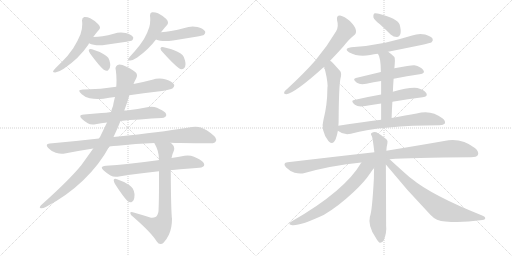
t = 0.00 s
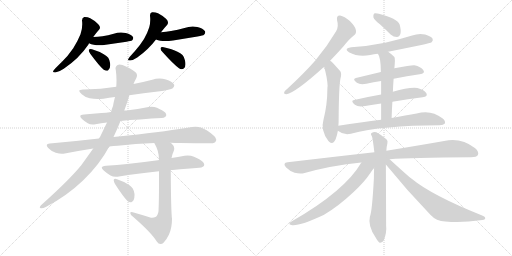
t = 3.68 s
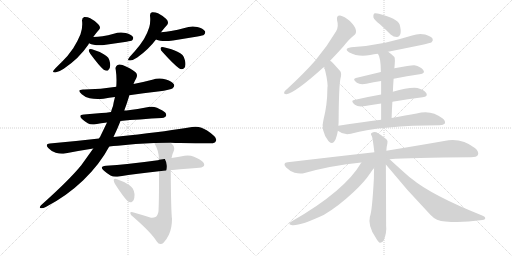
t = 7.36 s
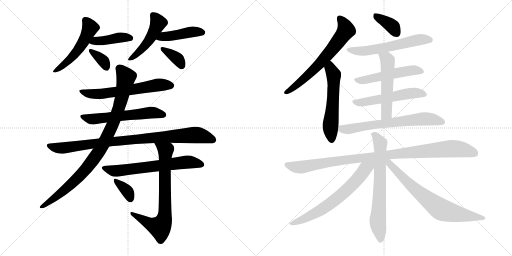
t = 11.03 s
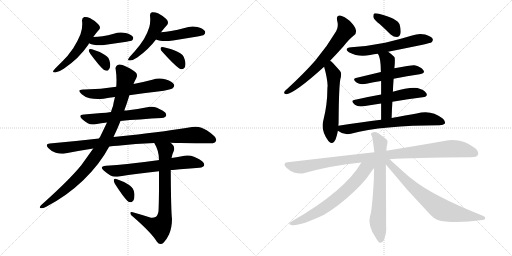
t = 14.71 s
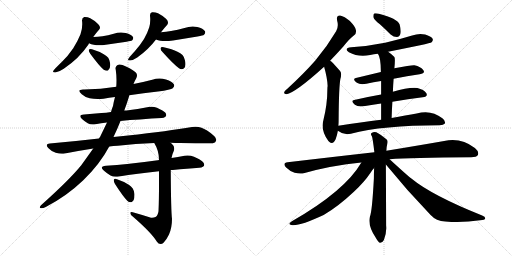
t = 18.39 s

The animated SVG that drew these frames (rendered in a browser with its animation timeline set to each time). Animation: 25 CSS @keyframes rules; one cycle of 18.39 s.

<svg version="1.1" viewBox="0 0 2048 1024" xmlns="http://www.w3.org/2000/svg">
  <g stroke="lightgray" stroke-dasharray="1,1" stroke-width="1" transform="scale(4, 4)">
    <line x1="0" y1="0" x2="256" y2="256"></line>
    <line x1="256" y1="0" x2="0" y2="256"></line>
    <line x1="128" y1="0" x2="128" y2="256"></line>
    <line x1="0" y1="128" x2="256" y2="128"></line>
    <line x1="256" y1="0" x2="512" y2="256"></line>
    <line x1="512" y1="0" x2="256" y2="256"></line>
    <line x1="384" y1="0" x2="384" y2="256"></line>
    <line x1="256" y1="128" x2="512" y2="128"></line>
  </g>
<g transform="scale(1, -1) translate(0, -850)">
   <style type="text/css">
    @keyframes keyframes0 {
      from {
       stroke: black;
       stroke-dashoffset: 525;
       stroke-width: 128;
       }
       63% {
       animation-timing-function: step-end;
       stroke: black;
       stroke-dashoffset: 0;
       stroke-width: 128;
       }
       to {
       stroke: black;
       stroke-width: 1024;
       }
       }
       #make-me-a-hanzi-animation-0 {
         animation: keyframes0 0.677246s both;
         animation-delay: 0.000000s;
         animation-timing-function: linear;
       }
    @keyframes keyframes1 {
      from {
       stroke: black;
       stroke-dashoffset: 417;
       stroke-width: 128;
       }
       58% {
       animation-timing-function: step-end;
       stroke: black;
       stroke-dashoffset: 0;
       stroke-width: 128;
       }
       to {
       stroke: black;
       stroke-width: 1024;
       }
       }
       #make-me-a-hanzi-animation-1 {
         animation: keyframes1 0.589355s both;
         animation-delay: 0.677246s;
         animation-timing-function: linear;
       }
    @keyframes keyframes2 {
      from {
       stroke: black;
       stroke-dashoffset: 355;
       stroke-width: 128;
       }
       54% {
       animation-timing-function: step-end;
       stroke: black;
       stroke-dashoffset: 0;
       stroke-width: 128;
       }
       to {
       stroke: black;
       stroke-width: 1024;
       }
       }
       #make-me-a-hanzi-animation-2 {
         animation: keyframes2 0.538900s both;
         animation-delay: 1.266601s;
         animation-timing-function: linear;
       }
    @keyframes keyframes3 {
      from {
       stroke: black;
       stroke-dashoffset: 484;
       stroke-width: 128;
       }
       61% {
       animation-timing-function: step-end;
       stroke: black;
       stroke-dashoffset: 0;
       stroke-width: 128;
       }
       to {
       stroke: black;
       stroke-width: 1024;
       }
       }
       #make-me-a-hanzi-animation-3 {
         animation: keyframes3 0.643880s both;
         animation-delay: 1.805501s;
         animation-timing-function: linear;
       }
    @keyframes keyframes4 {
      from {
       stroke: black;
       stroke-dashoffset: 439;
       stroke-width: 128;
       }
       59% {
       animation-timing-function: step-end;
       stroke: black;
       stroke-dashoffset: 0;
       stroke-width: 128;
       }
       to {
       stroke: black;
       stroke-width: 1024;
       }
       }
       #make-me-a-hanzi-animation-4 {
         animation: keyframes4 0.607259s both;
         animation-delay: 2.449381s;
         animation-timing-function: linear;
       }
    @keyframes keyframes5 {
      from {
       stroke: black;
       stroke-dashoffset: 362;
       stroke-width: 128;
       }
       54% {
       animation-timing-function: step-end;
       stroke: black;
       stroke-dashoffset: 0;
       stroke-width: 128;
       }
       to {
       stroke: black;
       stroke-width: 1024;
       }
       }
       #make-me-a-hanzi-animation-5 {
         animation: keyframes5 0.544596s both;
         animation-delay: 3.056640s;
         animation-timing-function: linear;
       }
    @keyframes keyframes6 {
      from {
       stroke: black;
       stroke-dashoffset: 623;
       stroke-width: 128;
       }
       67% {
       animation-timing-function: step-end;
       stroke: black;
       stroke-dashoffset: 0;
       stroke-width: 128;
       }
       to {
       stroke: black;
       stroke-width: 1024;
       }
       }
       #make-me-a-hanzi-animation-6 {
         animation: keyframes6 0.756999s both;
         animation-delay: 3.601236s;
         animation-timing-function: linear;
       }
    @keyframes keyframes7 {
      from {
       stroke: black;
       stroke-dashoffset: 587;
       stroke-width: 128;
       }
       66% {
       animation-timing-function: step-end;
       stroke: black;
       stroke-dashoffset: 0;
       stroke-width: 128;
       }
       to {
       stroke: black;
       stroke-width: 1024;
       }
       }
       #make-me-a-hanzi-animation-7 {
         animation: keyframes7 0.727702s both;
         animation-delay: 4.358235s;
         animation-timing-function: linear;
       }
    @keyframes keyframes8 {
      from {
       stroke: black;
       stroke-dashoffset: 918;
       stroke-width: 128;
       }
       75% {
       animation-timing-function: step-end;
       stroke: black;
       stroke-dashoffset: 0;
       stroke-width: 128;
       }
       to {
       stroke: black;
       stroke-width: 1024;
       }
       }
       #make-me-a-hanzi-animation-8 {
         animation: keyframes8 0.997070s both;
         animation-delay: 5.085937s;
         animation-timing-function: linear;
       }
    @keyframes keyframes9 {
      from {
       stroke: black;
       stroke-dashoffset: 940;
       stroke-width: 128;
       }
       75% {
       animation-timing-function: step-end;
       stroke: black;
       stroke-dashoffset: 0;
       stroke-width: 128;
       }
       to {
       stroke: black;
       stroke-width: 1024;
       }
       }
       #make-me-a-hanzi-animation-9 {
         animation: keyframes9 1.014974s both;
         animation-delay: 6.083007s;
         animation-timing-function: linear;
       }
    @keyframes keyframes10 {
      from {
       stroke: black;
       stroke-dashoffset: 653;
       stroke-width: 128;
       }
       68% {
       animation-timing-function: step-end;
       stroke: black;
       stroke-dashoffset: 0;
       stroke-width: 128;
       }
       to {
       stroke: black;
       stroke-width: 1024;
       }
       }
       #make-me-a-hanzi-animation-10 {
         animation: keyframes10 0.781413s both;
         animation-delay: 7.097981s;
         animation-timing-function: linear;
       }
    @keyframes keyframes11 {
      from {
       stroke: black;
       stroke-dashoffset: 740;
       stroke-width: 128;
       }
       71% {
       animation-timing-function: step-end;
       stroke: black;
       stroke-dashoffset: 0;
       stroke-width: 128;
       }
       to {
       stroke: black;
       stroke-width: 1024;
       }
       }
       #make-me-a-hanzi-animation-11 {
         animation: keyframes11 0.852214s both;
         animation-delay: 7.879394s;
         animation-timing-function: linear;
       }
    @keyframes keyframes12 {
      from {
       stroke: black;
       stroke-dashoffset: 355;
       stroke-width: 128;
       }
       54% {
       animation-timing-function: step-end;
       stroke: black;
       stroke-dashoffset: 0;
       stroke-width: 128;
       }
       to {
       stroke: black;
       stroke-width: 1024;
       }
       }
       #make-me-a-hanzi-animation-12 {
         animation: keyframes12 0.538900s both;
         animation-delay: 8.731608s;
         animation-timing-function: linear;
       }
    @keyframes keyframes13 {
      from {
       stroke: black;
       stroke-dashoffset: 655;
       stroke-width: 128;
       }
       68% {
       animation-timing-function: step-end;
       stroke: black;
       stroke-dashoffset: 0;
       stroke-width: 128;
       }
       to {
       stroke: black;
       stroke-width: 1024;
       }
       }
       #make-me-a-hanzi-animation-13 {
         animation: keyframes13 0.783040s both;
         animation-delay: 9.270508s;
         animation-timing-function: linear;
       }
    @keyframes keyframes14 {
      from {
       stroke: black;
       stroke-dashoffset: 563;
       stroke-width: 128;
       }
       65% {
       animation-timing-function: step-end;
       stroke: black;
       stroke-dashoffset: 0;
       stroke-width: 128;
       }
       to {
       stroke: black;
       stroke-width: 1024;
       }
       }
       #make-me-a-hanzi-animation-14 {
         animation: keyframes14 0.708171s both;
         animation-delay: 10.053548s;
         animation-timing-function: linear;
       }
    @keyframes keyframes15 {
      from {
       stroke: black;
       stroke-dashoffset: 369;
       stroke-width: 128;
       }
       55% {
       animation-timing-function: step-end;
       stroke: black;
       stroke-dashoffset: 0;
       stroke-width: 128;
       }
       to {
       stroke: black;
       stroke-width: 1024;
       }
       }
       #make-me-a-hanzi-animation-15 {
         animation: keyframes15 0.550293s both;
         animation-delay: 10.761719s;
         animation-timing-function: linear;
       }
    @keyframes keyframes16 {
      from {
       stroke: black;
       stroke-dashoffset: 585;
       stroke-width: 128;
       }
       66% {
       animation-timing-function: step-end;
       stroke: black;
       stroke-dashoffset: 0;
       stroke-width: 128;
       }
       to {
       stroke: black;
       stroke-width: 1024;
       }
       }
       #make-me-a-hanzi-animation-16 {
         animation: keyframes16 0.726074s both;
         animation-delay: 11.312012s;
         animation-timing-function: linear;
       }
    @keyframes keyframes17 {
      from {
       stroke: black;
       stroke-dashoffset: 519;
       stroke-width: 128;
       }
       63% {
       animation-timing-function: step-end;
       stroke: black;
       stroke-dashoffset: 0;
       stroke-width: 128;
       }
       to {
       stroke: black;
       stroke-width: 1024;
       }
       }
       #make-me-a-hanzi-animation-17 {
         animation: keyframes17 0.672363s both;
         animation-delay: 12.038086s;
         animation-timing-function: linear;
       }
    @keyframes keyframes18 {
      from {
       stroke: black;
       stroke-dashoffset: 537;
       stroke-width: 128;
       }
       64% {
       animation-timing-function: step-end;
       stroke: black;
       stroke-dashoffset: 0;
       stroke-width: 128;
       }
       to {
       stroke: black;
       stroke-width: 1024;
       }
       }
       #make-me-a-hanzi-animation-18 {
         animation: keyframes18 0.687012s both;
         animation-delay: 12.710449s;
         animation-timing-function: linear;
       }
    @keyframes keyframes19 {
      from {
       stroke: black;
       stroke-dashoffset: 533;
       stroke-width: 128;
       }
       63% {
       animation-timing-function: step-end;
       stroke: black;
       stroke-dashoffset: 0;
       stroke-width: 128;
       }
       to {
       stroke: black;
       stroke-width: 1024;
       }
       }
       #make-me-a-hanzi-animation-19 {
         animation: keyframes19 0.683757s both;
         animation-delay: 13.397461s;
         animation-timing-function: linear;
       }
    @keyframes keyframes20 {
      from {
       stroke: black;
       stroke-dashoffset: 672;
       stroke-width: 128;
       }
       69% {
       animation-timing-function: step-end;
       stroke: black;
       stroke-dashoffset: 0;
       stroke-width: 128;
       }
       to {
       stroke: black;
       stroke-width: 1024;
       }
       }
       #make-me-a-hanzi-animation-20 {
         animation: keyframes20 0.796875s both;
         animation-delay: 14.081218s;
         animation-timing-function: linear;
       }
    @keyframes keyframes21 {
      from {
       stroke: black;
       stroke-dashoffset: 1015;
       stroke-width: 128;
       }
       77% {
       animation-timing-function: step-end;
       stroke: black;
       stroke-dashoffset: 0;
       stroke-width: 128;
       }
       to {
       stroke: black;
       stroke-width: 1024;
       }
       }
       #make-me-a-hanzi-animation-21 {
         animation: keyframes21 1.076009s both;
         animation-delay: 14.878093s;
         animation-timing-function: linear;
       }
    @keyframes keyframes22 {
      from {
       stroke: black;
       stroke-dashoffset: 689;
       stroke-width: 128;
       }
       69% {
       animation-timing-function: step-end;
       stroke: black;
       stroke-dashoffset: 0;
       stroke-width: 128;
       }
       to {
       stroke: black;
       stroke-width: 1024;
       }
       }
       #make-me-a-hanzi-animation-22 {
         animation: keyframes22 0.810710s both;
         animation-delay: 15.954102s;
         animation-timing-function: linear;
       }
    @keyframes keyframes23 {
      from {
       stroke: black;
       stroke-dashoffset: 664;
       stroke-width: 128;
       }
       68% {
       animation-timing-function: step-end;
       stroke: black;
       stroke-dashoffset: 0;
       stroke-width: 128;
       }
       to {
       stroke: black;
       stroke-width: 1024;
       }
       }
       #make-me-a-hanzi-animation-23 {
         animation: keyframes23 0.790365s both;
         animation-delay: 16.764812s;
         animation-timing-function: linear;
       }
    @keyframes keyframes24 {
      from {
       stroke: black;
       stroke-dashoffset: 718;
       stroke-width: 128;
       }
       70% {
       animation-timing-function: step-end;
       stroke: black;
       stroke-dashoffset: 0;
       stroke-width: 128;
       }
       to {
       stroke: black;
       stroke-width: 1024;
       }
       }
       #make-me-a-hanzi-animation-24 {
         animation: keyframes24 0.834310s both;
         animation-delay: 17.555177s;
         animation-timing-function: linear;
       }
</style>
<path d="M 353.0 671.5 Q 355.0 674.5 356.0 677.5 L 373.0 702.5 Q 384.0 718.5 396.0 731.5 Q 400.0 735.5 400.0 740.5 Q 400.0 746.5 393.0 753.5 Q 379.0 768.5 361.0 777.5 Q 351.0 782.5 340.0 782.5 L 337.0 782.5 Q 328.0 780.5 328.0 768.5 Q 329.0 761.5 329.0 753.5 Q 329.0 732.5 322.0 713.5 Q 312.0 688.5 293.0 657.5 Q 272.0 626.5 247.0 602.5 Q 225.0 581.5 215.0 569.5 Q 212.0 566.5 212.0 564.5 Q 212.0 560.5 221.0 560.5 Q 236.0 562.5 255.0 575.5 Q 317.0 617.5 353.0 671.5 Z" fill="lightgray"></path> 
<path d="M 356.0 677.5 Q 365.0 672.5 375.0 671.5 Q 385.0 669.5 397.0 669.5 Q 409.0 669.5 423.0 671.5 L 506.0 683.5 Q 525.0 687.5 528.0 688.5 Q 533.0 694.5 533.0 698.5 Q 533.0 700.5 532.0 702.5 Q 525.0 712.5 503.0 718.5 Q 493.0 720.5 484.0 720.5 Q 469.0 720.5 455.0 715.5 Q 432.0 708.5 410.0 705.5 Q 391.0 702.5 373.0 702.5 C 343.0 702.5 329.0 690.5 356.0 677.5 Z" fill="lightgray"></path> 
<path d="M 355.0 650.5 L 355.0 649.5 Q 355.0 644.5 361.0 635.5 Q 397.0 586.5 415.0 571.5 Q 422.0 567.5 427.0 567.5 Q 430.0 567.5 432.0 568.5 Q 441.0 574.5 441.0 589.5 Q 441.0 594.5 440.0 599.5 Q 437.0 613.5 433.0 619.5 Q 427.0 627.5 415.0 633.5 Q 398.0 644.5 368.0 653.5 Q 365.0 654.5 362.0 654.5 Q 357.0 654.5 355.0 650.5 Z" fill="lightgray"></path> 
<path d="M 644.0 721.5 Q 657.0 738.5 669.0 751.5 Q 672.0 755.5 672.0 760.5 Q 672.0 767.5 665.0 774.5 Q 650.0 788.5 632.0 797.5 Q 622.0 801.5 612.0 801.5 L 608.0 801.5 Q 600.0 799.5 600.0 789.5 L 600.0 787.5 Q 601.0 779.5 601.0 771.5 Q 601.0 756.5 597.0 741.5 Q 591.0 721.5 576.0 694.5 Q 559.0 667.5 540.0 646.5 Q 522.0 627.5 515.0 617.5 Q 512.0 613.5 512.0 611.5 Q 512.0 608.5 518.0 608.5 L 521.0 608.5 Q 534.0 610.5 549.0 620.5 Q 594.0 652.5 624.0 692.5 L 644.0 721.5 Z" fill="lightgray"></path> 
<path d="M 624.0 692.5 Q 632.0 688.5 641.0 687.5 Q 650.0 686.5 661.0 686.5 Q 675.0 686.5 692.0 688.5 Q 741.0 697.5 790.0 704.5 Q 813.0 708.5 816.0 711.5 Q 821.0 717.5 821.0 721.5 Q 821.0 723.5 820.0 725.5 Q 813.0 736.5 789.0 742.5 Q 780.0 744.5 771.0 744.5 Q 754.0 744.5 738.0 738.5 Q 711.0 730.5 684.0 726.5 Q 665.0 722.5 644.0 721.5 C 614.0 719.5 596.0 704.5 624.0 692.5 Z" fill="lightgray"></path> 
<path d="M 642.0 657.5 L 642.0 656.5 Q 642.0 650.5 650.0 642.5 Q 695.0 592.5 716.0 577.5 Q 721.0 573.5 726.0 573.5 Q 731.0 573.5 735.0 576.5 Q 742.0 581.5 742.0 593.5 Q 742.0 600.5 740.0 608.5 Q 736.0 624.5 730.0 630.5 Q 722.0 637.5 710.0 643.5 Q 689.0 654.5 655.0 661.5 Q 652.0 662.5 650.0 662.5 Q 643.0 662.5 642.0 657.5 Z" fill="lightgray"></path> 
<path d="M 517.0 469.5 Q 574.0 478.5 632.0 484.5 Q 684.0 491.5 691.0 497.5 Q 697.0 503.5 697.0 508.5 Q 697.0 510.5 696.0 512.5 Q 689.0 525.5 664.0 532.5 Q 651.0 536.5 638.0 536.5 Q 623.0 536.5 609.0 531.5 Q 571.0 521.5 534.0 514.5 L 465.0 503.5 Q 404.0 493.5 337.0 492.5 L 332.0 492.5 Q 317.0 492.5 317.0 486.5 Q 317.0 482.5 327.0 473.5 Q 340.0 461.5 359.0 457.5 Q 373.0 454.5 391.0 454.5 Q 402.0 454.5 414.0 455.5 Q 436.0 459.5 460.0 462.5 L 517.0 469.5 Z" fill="lightgray"></path> 
<path d="M 482.0 366.5 Q 518.0 371.5 560.0 372.5 Q 608.0 377.5 647.0 378.5 Q 664.0 380.5 665.0 389.5 L 665.0 390.5 Q 665.0 400.5 648.0 409.5 Q 641.0 413.5 628.0 419.5 Q 617.0 423.5 606.0 423.5 Q 600.0 423.5 594.0 422.5 Q 551.0 414.5 506.0 408.5 L 497.0 408.5 L 444.0 402.5 Q 424.0 399.5 406.0 398.5 L 336.0 392.5 Q 321.0 391.5 321.0 385.5 Q 321.0 381.5 328.0 374.5 Q 339.0 364.5 351.0 357.5 Q 359.0 352.5 371.0 352.5 Q 376.0 352.5 382.0 353.5 Q 404.0 357.5 428.0 360.5 L 482.0 366.5 Z" fill="lightgray"></path> 
<path d="M 512.0 308.5 L 454.0 302.5 L 396.0 296.5 Q 301.0 285.5 199.0 276.5 Q 187.0 275.5 187.0 269.5 Q 187.0 265.5 193.0 258.5 Q 207.0 243.5 223.0 239.5 Q 237.0 235.5 248.0 235.5 Q 254.0 235.5 259.0 236.5 Q 315.0 247.5 373.0 256.5 L 437.0 264.5 Q 453.0 267.5 471.0 267.5 Q 542.0 275.5 617.0 278.5 L 682.0 279.5 Q 701.0 278.5 720.0 278.5 Q 816.0 277.5 840.0 277.5 L 844.0 277.5 Q 860.0 277.5 863.0 285.5 Q 865.0 288.5 865.0 292.5 Q 865.0 300.5 853.0 309.5 Q 827.0 332.5 806.0 339.5 Q 795.0 343.5 782.0 343.5 Q 775.0 343.5 768.0 342.5 Q 674.0 326.5 512.0 308.5 Z" fill="lightgray"></path> 
<path d="M 454.0 302.5 Q 469.0 333.5 482.0 366.5 L 497.0 408.5 Q 507.0 434.5 516.0 464.5 Q 517.0 466.5 517.0 469.5 L 534.0 514.5 Q 539.0 527.5 545.0 537.5 Q 548.0 543.5 548.0 548.5 Q 548.0 554.5 545.0 558.5 Q 537.0 568.5 506.0 583.5 Q 488.0 592.5 478.0 592.5 Q 476.0 592.5 474.0 591.5 Q 462.0 587.5 462.0 576.5 Q 462.0 574.5 463.0 571.5 Q 466.0 550.5 466.0 529.5 Q 466.0 516.5 465.0 503.5 L 460.0 462.5 Q 455.0 444.5 452.0 426.5 Q 447.0 414.5 444.0 402.5 L 428.0 360.5 L 400.0 302.5 Q 397.0 299.5 396.0 296.5 L 373.0 256.5 L 325.0 189.5 Q 278.0 131.5 164.0 29.5 Q 159.0 24.5 159.0 21.5 Q 159.0 18.5 164.0 17.5 L 166.0 17.5 Q 173.0 17.5 183.0 22.5 Q 266.0 65.5 332.0 128.5 Q 398.0 191.5 437.0 264.5 L 454.0 302.5 Z" fill="lightgray"></path> 
<path d="M 636.0 211.5 Q 632.0 209.5 631.0 209.5 Q 566.0 200.5 509.0 194.5 Q 469.0 190.5 424.0 187.5 Q 407.0 186.5 407.0 179.5 Q 407.0 175.5 416.0 167.5 Q 427.0 157.5 442.0 148.5 Q 451.0 143.5 464.0 143.5 Q 470.0 143.5 476.0 144.5 Q 548.0 156.5 636.0 165.5 L 683.0 170.5 L 691.0 170.5 Q 751.0 176.5 797.0 179.5 Q 816.0 181.5 817.0 190.5 L 817.0 191.5 Q 817.0 202.5 797.0 213.5 Q 791.0 217.5 776.0 223.5 Q 764.0 228.5 750.0 228.5 Q 744.0 228.5 738.0 227.5 Q 711.0 221.5 686.0 218.5 L 636.0 211.5 Z" fill="lightgray"></path> 
<path d="M 617.0 278.5 Q 636.0 247.5 636.0 211.5 L 636.0 165.5 L 636.0 116.5 Q 636.0 48.5 634.0 5.5 Q 631.0 -13.5 622.0 -17.5 Q 616.0 -20.5 608.0 -20.5 L 604.0 -20.5 Q 567.0 -8.5 531.0 1.5 Q 528.0 2.5 526.0 2.5 Q 521.0 2.5 521.0 -1.5 Q 522.0 -9.5 531.0 -15.5 Q 605.0 -79.5 627.0 -115.5 Q 634.0 -125.5 642.0 -125.5 Q 649.0 -125.5 655.0 -119.5 Q 667.0 -106.5 676.0 -87.5 Q 688.0 -60.5 688.0 -24.5 Q 684.0 2.5 683.0 170.5 L 686.0 218.5 Q 689.0 234.5 695.0 246.5 Q 697.0 251.5 697.0 256.5 Q 697.0 267.5 687.0 275.5 Q 683.0 279.5 682.0 279.5 C 660.0 300.5 603.0 304.5 617.0 278.5 Z" fill="lightgray"></path> 
<path d="M 455.0 131.5 L 455.0 128.5 Q 455.0 123.5 460.0 114.5 Q 493.0 63.5 509.0 47.5 Q 516.0 41.5 522.0 41.5 Q 525.0 41.5 527.0 42.5 Q 538.0 48.5 538.0 70.5 L 538.0 74.5 Q 535.0 90.5 531.0 96.5 Q 525.0 104.5 515.0 111.5 Q 498.0 123.5 468.0 133.5 Q 464.0 135.5 461.0 135.5 Q 457.0 135.5 455.0 131.5 Z" fill="lightgray"></path> 
<path d="M 1320.5 607.0 Q 1344.5 632.0 1372.5 663.0 Q 1396.5 694.0 1416.5 709.0 Q 1426.5 716.0 1423.5 730.0 Q 1422.5 742.0 1399.5 766.0 Q 1377.5 785.0 1360.5 788.0 Q 1344.5 789.0 1348.5 768.0 Q 1355.5 744.0 1344.5 725.0 Q 1308.5 664.0 1260.5 607.0 Q 1212.5 553.0 1150.5 496.0 Q 1140.5 489.0 1137.5 483.0 Q 1133.5 473.0 1145.5 473.0 Q 1181.5 479.0 1296.5 583.0 L 1320.5 607.0 Z" fill="lightgray"></path> 
<path d="M 1353.5 347.0 Q 1354.5 357.0 1354.5 368.0 Q 1355.5 504.0 1361.5 534.0 Q 1368.5 558.0 1359.5 567.0 Q 1343.5 585.0 1332.5 597.0 Q 1326.5 604.0 1320.5 607.0 C 1296.5 625.0 1288.5 612.0 1296.5 583.0 Q 1309.5 537.0 1310.5 506.0 Q 1309.5 502.0 1309.5 495.0 Q 1309.5 432.0 1293.5 369.0 Q 1281.5 329.0 1313.5 286.0 Q 1314.5 285.0 1316.5 283.0 Q 1332.5 270.0 1342.5 293.0 Q 1348.5 309.0 1351.5 327.0 L 1353.5 347.0 Z" fill="lightgray"></path> 
<path d="M 1519.5 753.0 Q 1540.5 734.0 1562.5 712.0 Q 1574.5 702.0 1587.5 702.0 Q 1597.5 702.0 1601.5 714.0 Q 1605.5 727.0 1598.5 752.0 Q 1589.5 776.0 1515.5 795.0 Q 1502.5 798.0 1496.5 796.0 Q 1492.5 792.0 1493.5 781.0 Q 1496.5 771.0 1519.5 753.0 Z" fill="lightgray"></path> 
<path d="M 1552.5 643.0 Q 1721.5 676.0 1726.5 681.0 Q 1733.5 688.0 1730.5 695.0 Q 1724.5 705.0 1700.5 712.0 Q 1675.5 718.0 1648.5 708.0 Q 1596.5 692.0 1540.5 679.0 Q 1477.5 666.0 1404.5 661.0 Q 1373.5 657.0 1395.5 641.0 Q 1434.5 620.0 1480.5 630.0 Q 1495.5 634.0 1511.5 635.0 L 1552.5 643.0 Z" fill="lightgray"></path> 
<path d="M 1574.5 535.0 Q 1629.5 547.0 1678.5 553.0 Q 1702.5 557.0 1693.5 569.0 Q 1683.5 584.0 1657.5 589.0 Q 1645.5 590.0 1577.5 577.0 L 1523.5 562.0 Q 1469.5 549.0 1423.5 538.0 Q 1407.5 534.0 1427.5 519.0 Q 1440.5 510.0 1465.5 515.0 Q 1493.5 521.0 1524.5 526.0 L 1574.5 535.0 Z" fill="lightgray"></path> 
<path d="M 1569.5 443.0 Q 1633.5 455.0 1690.5 461.0 Q 1712.5 464.0 1705.5 477.0 Q 1695.5 492.0 1669.5 498.0 Q 1636.5 502.0 1571.5 483.0 L 1524.5 472.0 Q 1467.5 462.0 1416.5 450.0 Q 1400.5 447.0 1419.5 431.0 Q 1432.5 421.0 1460.5 426.0 Q 1491.5 432.0 1524.5 436.0 L 1569.5 443.0 Z" fill="lightgray"></path> 
<path d="M 1566.5 378.0 Q 1567.5 412.0 1569.5 443.0 L 1571.5 483.0 Q 1572.5 511.0 1574.5 535.0 L 1577.5 577.0 Q 1581.5 616.0 1577.5 622.0 Q 1564.5 635.0 1552.5 643.0 C 1528.5 661.0 1496.5 661.0 1511.5 635.0 Q 1523.5 620.0 1523.5 562.0 L 1524.5 526.0 Q 1524.5 504.0 1524.5 472.0 L 1524.5 436.0 Q 1524.5 408.0 1524.5 371.0 C 1524.5 341.0 1565.5 348.0 1566.5 378.0 Z" fill="lightgray"></path> 
<path d="M 1524.5 371.0 Q 1445.5 361.0 1353.5 347.0 C 1327.5 343.0 1327.5 343.0 1351.5 327.0 Q 1375.5 308.0 1403.5 315.0 Q 1529.5 349.0 1758.5 349.0 Q 1774.5 349.0 1779.5 356.0 Q 1783.5 366.0 1769.5 377.0 Q 1724.5 413.0 1666.5 396.0 Q 1624.5 389.0 1566.5 378.0 L 1524.5 371.0 Z" fill="lightgray"></path> 
<path d="M 1558.5 213.0 Q 1640.5 220.0 1884.5 221.0 Q 1906.5 221.0 1911.5 230.0 Q 1917.5 243.0 1899.5 258.0 Q 1844.5 301.0 1776.5 286.0 Q 1685.5 270.0 1545.5 247.0 L 1497.5 241.0 Q 1337.5 223.0 1150.5 201.0 Q 1128.5 198.0 1144.5 180.0 Q 1159.5 165.0 1178.5 159.0 Q 1200.5 153.0 1218.5 158.0 Q 1324.5 188.0 1445.5 200.0 L 1558.5 213.0 Z" fill="lightgray"></path> 
<path d="M 1545.5 247.0 Q 1546.5 266.0 1549.5 276.0 Q 1552.5 288.0 1545.5 293.0 Q 1523.5 312.0 1505.5 321.0 Q 1495.5 325.0 1486.5 318.0 Q 1480.5 315.0 1487.5 305.0 Q 1490.5 299.0 1497.5 241.0 L 1496.5 178.0 Q 1495.5 159.0 1495.5 136.0 Q 1488.5 4.0 1479.5 -17.0 Q 1470.5 -53.0 1502.5 -100.0 Q 1512.5 -118.0 1519.5 -121.0 Q 1529.5 -122.0 1535.5 -110.0 Q 1547.5 -80.0 1544.5 -52.0 Q 1544.5 -13.0 1543.5 192.0 L 1545.5 247.0 Z" fill="lightgray"></path> 
<path d="M 1445.5 200.0 Q 1379.5 86.0 1167.5 -35.0 Q 1148.5 -47.0 1165.5 -50.0 Q 1195.5 -56.0 1294.5 -10.0 Q 1351.5 23.0 1415.5 83.0 Q 1457.5 122.0 1481.5 158.0 Q 1488.5 170.0 1496.5 178.0 C 1521.5 208.0 1483.5 262.0 1445.5 200.0 Z" fill="lightgray"></path> 
<path d="M 1543.5 192.0 Q 1628.5 87.0 1722.5 -10.0 Q 1744.5 -34.0 1781.5 -36.0 Q 1848.5 -42.0 1920.5 -31.0 Q 1939.5 -30.0 1940.5 -25.0 Q 1943.5 -18.0 1928.5 -12.0 Q 1726.5 69.0 1645.5 136.0 Q 1632.5 145.0 1558.5 213.0 C 1536.5 233.0 1524.5 215.0 1543.5 192.0 Z" fill="lightgray"></path> 
      <clipPath id="make-me-a-hanzi-clip-0">
      <path d="M 353.0 671.5 Q 355.0 674.5 356.0 677.5 L 373.0 702.5 Q 384.0 718.5 396.0 731.5 Q 400.0 735.5 400.0 740.5 Q 400.0 746.5 393.0 753.5 Q 379.0 768.5 361.0 777.5 Q 351.0 782.5 340.0 782.5 L 337.0 782.5 Q 328.0 780.5 328.0 768.5 Q 329.0 761.5 329.0 753.5 Q 329.0 732.5 322.0 713.5 Q 312.0 688.5 293.0 657.5 Q 272.0 626.5 247.0 602.5 Q 225.0 581.5 215.0 569.5 Q 212.0 566.5 212.0 564.5 Q 212.0 560.5 221.0 560.5 Q 236.0 562.5 255.0 575.5 Q 317.0 617.5 353.0 671.5 Z" fill="lightgray"></path>
      </clipPath>
      <path clip-path="url(#make-me-a-hanzi-clip-0)" d="M 339.0 772.5 L 360.0 737.5 L 324.0 666.5 L 267.0 600.5 L 217.0 564.5 " fill="none" id="make-me-a-hanzi-animation-0" stroke-dasharray="397 794" stroke-linecap="round"></path>

      <clipPath id="make-me-a-hanzi-clip-1">
      <path d="M 356.0 677.5 Q 365.0 672.5 375.0 671.5 Q 385.0 669.5 397.0 669.5 Q 409.0 669.5 423.0 671.5 L 506.0 683.5 Q 525.0 687.5 528.0 688.5 Q 533.0 694.5 533.0 698.5 Q 533.0 700.5 532.0 702.5 Q 525.0 712.5 503.0 718.5 Q 493.0 720.5 484.0 720.5 Q 469.0 720.5 455.0 715.5 Q 432.0 708.5 410.0 705.5 Q 391.0 702.5 373.0 702.5 C 343.0 702.5 329.0 690.5 356.0 677.5 Z" fill="lightgray"></path>
      </clipPath>
      <path clip-path="url(#make-me-a-hanzi-clip-1)" d="M 363.0 681.5 L 478.0 700.5 L 522.0 697.5 " fill="none" id="make-me-a-hanzi-animation-1" stroke-dasharray="289 578" stroke-linecap="round"></path>

      <clipPath id="make-me-a-hanzi-clip-2">
      <path d="M 355.0 650.5 L 355.0 649.5 Q 355.0 644.5 361.0 635.5 Q 397.0 586.5 415.0 571.5 Q 422.0 567.5 427.0 567.5 Q 430.0 567.5 432.0 568.5 Q 441.0 574.5 441.0 589.5 Q 441.0 594.5 440.0 599.5 Q 437.0 613.5 433.0 619.5 Q 427.0 627.5 415.0 633.5 Q 398.0 644.5 368.0 653.5 Q 365.0 654.5 362.0 654.5 Q 357.0 654.5 355.0 650.5 Z" fill="lightgray"></path>
      </clipPath>
      <path clip-path="url(#make-me-a-hanzi-clip-2)" d="M 360.0 650.5 L 409.0 611.5 L 427.0 579.5 " fill="none" id="make-me-a-hanzi-animation-2" stroke-dasharray="227 454" stroke-linecap="round"></path>

      <clipPath id="make-me-a-hanzi-clip-3">
      <path d="M 644.0 721.5 Q 657.0 738.5 669.0 751.5 Q 672.0 755.5 672.0 760.5 Q 672.0 767.5 665.0 774.5 Q 650.0 788.5 632.0 797.5 Q 622.0 801.5 612.0 801.5 L 608.0 801.5 Q 600.0 799.5 600.0 789.5 L 600.0 787.5 Q 601.0 779.5 601.0 771.5 Q 601.0 756.5 597.0 741.5 Q 591.0 721.5 576.0 694.5 Q 559.0 667.5 540.0 646.5 Q 522.0 627.5 515.0 617.5 Q 512.0 613.5 512.0 611.5 Q 512.0 608.5 518.0 608.5 L 521.0 608.5 Q 534.0 610.5 549.0 620.5 Q 594.0 652.5 624.0 692.5 L 644.0 721.5 Z" fill="lightgray"></path>
      </clipPath>
      <path clip-path="url(#make-me-a-hanzi-clip-3)" d="M 610.0 791.5 L 632.0 757.5 L 615.0 720.5 L 559.0 645.5 L 517.0 613.5 " fill="none" id="make-me-a-hanzi-animation-3" stroke-dasharray="356 712" stroke-linecap="round"></path>

      <clipPath id="make-me-a-hanzi-clip-4">
      <path d="M 624.0 692.5 Q 632.0 688.5 641.0 687.5 Q 650.0 686.5 661.0 686.5 Q 675.0 686.5 692.0 688.5 Q 741.0 697.5 790.0 704.5 Q 813.0 708.5 816.0 711.5 Q 821.0 717.5 821.0 721.5 Q 821.0 723.5 820.0 725.5 Q 813.0 736.5 789.0 742.5 Q 780.0 744.5 771.0 744.5 Q 754.0 744.5 738.0 738.5 Q 711.0 730.5 684.0 726.5 Q 665.0 722.5 644.0 721.5 C 614.0 719.5 596.0 704.5 624.0 692.5 Z" fill="lightgray"></path>
      </clipPath>
      <path clip-path="url(#make-me-a-hanzi-clip-4)" d="M 630.0 695.5 L 654.0 704.5 L 758.0 721.5 L 810.0 720.5 " fill="none" id="make-me-a-hanzi-animation-4" stroke-dasharray="311 622" stroke-linecap="round"></path>

      <clipPath id="make-me-a-hanzi-clip-5">
      <path d="M 642.0 657.5 L 642.0 656.5 Q 642.0 650.5 650.0 642.5 Q 695.0 592.5 716.0 577.5 Q 721.0 573.5 726.0 573.5 Q 731.0 573.5 735.0 576.5 Q 742.0 581.5 742.0 593.5 Q 742.0 600.5 740.0 608.5 Q 736.0 624.5 730.0 630.5 Q 722.0 637.5 710.0 643.5 Q 689.0 654.5 655.0 661.5 Q 652.0 662.5 650.0 662.5 Q 643.0 662.5 642.0 657.5 Z" fill="lightgray"></path>
      </clipPath>
      <path clip-path="url(#make-me-a-hanzi-clip-5)" d="M 648.0 657.5 L 704.0 620.5 L 726.0 588.5 " fill="none" id="make-me-a-hanzi-animation-5" stroke-dasharray="234 468" stroke-linecap="round"></path>

      <clipPath id="make-me-a-hanzi-clip-6">
      <path d="M 517.0 469.5 Q 574.0 478.5 632.0 484.5 Q 684.0 491.5 691.0 497.5 Q 697.0 503.5 697.0 508.5 Q 697.0 510.5 696.0 512.5 Q 689.0 525.5 664.0 532.5 Q 651.0 536.5 638.0 536.5 Q 623.0 536.5 609.0 531.5 Q 571.0 521.5 534.0 514.5 L 465.0 503.5 Q 404.0 493.5 337.0 492.5 L 332.0 492.5 Q 317.0 492.5 317.0 486.5 Q 317.0 482.5 327.0 473.5 Q 340.0 461.5 359.0 457.5 Q 373.0 454.5 391.0 454.5 Q 402.0 454.5 414.0 455.5 Q 436.0 459.5 460.0 462.5 L 517.0 469.5 Z" fill="lightgray"></path>
      </clipPath>
      <path clip-path="url(#make-me-a-hanzi-clip-6)" d="M 322.0 485.5 L 358.0 475.5 L 396.0 474.5 L 633.0 510.5 L 685.0 507.5 " fill="none" id="make-me-a-hanzi-animation-6" stroke-dasharray="495 990" stroke-linecap="round"></path>

      <clipPath id="make-me-a-hanzi-clip-7">
      <path d="M 482.0 366.5 Q 518.0 371.5 560.0 372.5 Q 608.0 377.5 647.0 378.5 Q 664.0 380.5 665.0 389.5 L 665.0 390.5 Q 665.0 400.5 648.0 409.5 Q 641.0 413.5 628.0 419.5 Q 617.0 423.5 606.0 423.5 Q 600.0 423.5 594.0 422.5 Q 551.0 414.5 506.0 408.5 L 497.0 408.5 L 444.0 402.5 Q 424.0 399.5 406.0 398.5 L 336.0 392.5 Q 321.0 391.5 321.0 385.5 Q 321.0 381.5 328.0 374.5 Q 339.0 364.5 351.0 357.5 Q 359.0 352.5 371.0 352.5 Q 376.0 352.5 382.0 353.5 Q 404.0 357.5 428.0 360.5 L 482.0 366.5 Z" fill="lightgray"></path>
      </clipPath>
      <path clip-path="url(#make-me-a-hanzi-clip-7)" d="M 329.0 382.5 L 368.0 373.5 L 602.0 400.5 L 657.0 390.5 " fill="none" id="make-me-a-hanzi-animation-7" stroke-dasharray="459 918" stroke-linecap="round"></path>

      <clipPath id="make-me-a-hanzi-clip-8">
      <path d="M 512.0 308.5 L 454.0 302.5 L 396.0 296.5 Q 301.0 285.5 199.0 276.5 Q 187.0 275.5 187.0 269.5 Q 187.0 265.5 193.0 258.5 Q 207.0 243.5 223.0 239.5 Q 237.0 235.5 248.0 235.5 Q 254.0 235.5 259.0 236.5 Q 315.0 247.5 373.0 256.5 L 437.0 264.5 Q 453.0 267.5 471.0 267.5 Q 542.0 275.5 617.0 278.5 L 682.0 279.5 Q 701.0 278.5 720.0 278.5 Q 816.0 277.5 840.0 277.5 L 844.0 277.5 Q 860.0 277.5 863.0 285.5 Q 865.0 288.5 865.0 292.5 Q 865.0 300.5 853.0 309.5 Q 827.0 332.5 806.0 339.5 Q 795.0 343.5 782.0 343.5 Q 775.0 343.5 768.0 342.5 Q 674.0 326.5 512.0 308.5 Z" fill="lightgray"></path>
      </clipPath>
      <path clip-path="url(#make-me-a-hanzi-clip-8)" d="M 196.0 267.5 L 244.0 257.5 L 542.0 294.5 L 768.0 310.5 L 805.0 307.5 L 852.0 292.5 " fill="none" id="make-me-a-hanzi-animation-8" stroke-dasharray="790 1580" stroke-linecap="round"></path>

      <clipPath id="make-me-a-hanzi-clip-9">
      <path d="M 454.0 302.5 Q 469.0 333.5 482.0 366.5 L 497.0 408.5 Q 507.0 434.5 516.0 464.5 Q 517.0 466.5 517.0 469.5 L 534.0 514.5 Q 539.0 527.5 545.0 537.5 Q 548.0 543.5 548.0 548.5 Q 548.0 554.5 545.0 558.5 Q 537.0 568.5 506.0 583.5 Q 488.0 592.5 478.0 592.5 Q 476.0 592.5 474.0 591.5 Q 462.0 587.5 462.0 576.5 Q 462.0 574.5 463.0 571.5 Q 466.0 550.5 466.0 529.5 Q 466.0 516.5 465.0 503.5 L 460.0 462.5 Q 455.0 444.5 452.0 426.5 Q 447.0 414.5 444.0 402.5 L 428.0 360.5 L 400.0 302.5 Q 397.0 299.5 396.0 296.5 L 373.0 256.5 L 325.0 189.5 Q 278.0 131.5 164.0 29.5 Q 159.0 24.5 159.0 21.5 Q 159.0 18.5 164.0 17.5 L 166.0 17.5 Q 173.0 17.5 183.0 22.5 Q 266.0 65.5 332.0 128.5 Q 398.0 191.5 437.0 264.5 L 454.0 302.5 Z" fill="lightgray"></path>
      </clipPath>
      <path clip-path="url(#make-me-a-hanzi-clip-9)" d="M 477.0 576.5 L 504.0 541.5 L 488.0 465.5 L 447.0 343.5 L 404.0 257.5 L 353.0 185.5 L 301.0 128.5 L 246.0 79.5 L 165.0 23.5 " fill="none" id="make-me-a-hanzi-animation-9" stroke-dasharray="812 1624" stroke-linecap="round"></path>

      <clipPath id="make-me-a-hanzi-clip-10">
      <path d="M 636.0 211.5 Q 632.0 209.5 631.0 209.5 Q 566.0 200.5 509.0 194.5 Q 469.0 190.5 424.0 187.5 Q 407.0 186.5 407.0 179.5 Q 407.0 175.5 416.0 167.5 Q 427.0 157.5 442.0 148.5 Q 451.0 143.5 464.0 143.5 Q 470.0 143.5 476.0 144.5 Q 548.0 156.5 636.0 165.5 L 683.0 170.5 L 691.0 170.5 Q 751.0 176.5 797.0 179.5 Q 816.0 181.5 817.0 190.5 L 817.0 191.5 Q 817.0 202.5 797.0 213.5 Q 791.0 217.5 776.0 223.5 Q 764.0 228.5 750.0 228.5 Q 744.0 228.5 738.0 227.5 Q 711.0 221.5 686.0 218.5 L 636.0 211.5 Z" fill="lightgray"></path>
      </clipPath>
      <path clip-path="url(#make-me-a-hanzi-clip-10)" d="M 416.0 176.5 L 468.0 166.5 L 754.0 202.5 L 809.0 191.5 " fill="none" id="make-me-a-hanzi-animation-10" stroke-dasharray="525 1050" stroke-linecap="round"></path>

      <clipPath id="make-me-a-hanzi-clip-11">
      <path d="M 617.0 278.5 Q 636.0 247.5 636.0 211.5 L 636.0 165.5 L 636.0 116.5 Q 636.0 48.5 634.0 5.5 Q 631.0 -13.5 622.0 -17.5 Q 616.0 -20.5 608.0 -20.5 L 604.0 -20.5 Q 567.0 -8.5 531.0 1.5 Q 528.0 2.5 526.0 2.5 Q 521.0 2.5 521.0 -1.5 Q 522.0 -9.5 531.0 -15.5 Q 605.0 -79.5 627.0 -115.5 Q 634.0 -125.5 642.0 -125.5 Q 649.0 -125.5 655.0 -119.5 Q 667.0 -106.5 676.0 -87.5 Q 688.0 -60.5 688.0 -24.5 Q 684.0 2.5 683.0 170.5 L 686.0 218.5 Q 689.0 234.5 695.0 246.5 Q 697.0 251.5 697.0 256.5 Q 697.0 267.5 687.0 275.5 Q 683.0 279.5 682.0 279.5 C 660.0 300.5 603.0 304.5 617.0 278.5 Z" fill="lightgray"></path>
      </clipPath>
      <path clip-path="url(#make-me-a-hanzi-clip-11)" d="M 624.0 273.5 L 663.0 248.5 L 657.0 -25.5 L 640.0 -58.5 L 597.0 -44.5 L 527.0 -3.5 " fill="none" id="make-me-a-hanzi-animation-11" stroke-dasharray="612 1224" stroke-linecap="round"></path>

      <clipPath id="make-me-a-hanzi-clip-12">
      <path d="M 455.0 131.5 L 455.0 128.5 Q 455.0 123.5 460.0 114.5 Q 493.0 63.5 509.0 47.5 Q 516.0 41.5 522.0 41.5 Q 525.0 41.5 527.0 42.5 Q 538.0 48.5 538.0 70.5 L 538.0 74.5 Q 535.0 90.5 531.0 96.5 Q 525.0 104.5 515.0 111.5 Q 498.0 123.5 468.0 133.5 Q 464.0 135.5 461.0 135.5 Q 457.0 135.5 455.0 131.5 Z" fill="lightgray"></path>
      </clipPath>
      <path clip-path="url(#make-me-a-hanzi-clip-12)" d="M 460.0 130.5 L 505.0 89.5 L 522.0 55.5 " fill="none" id="make-me-a-hanzi-animation-12" stroke-dasharray="227 454" stroke-linecap="round"></path>

      <clipPath id="make-me-a-hanzi-clip-13">
      <path d="M 1320.5 607.0 Q 1344.5 632.0 1372.5 663.0 Q 1396.5 694.0 1416.5 709.0 Q 1426.5 716.0 1423.5 730.0 Q 1422.5 742.0 1399.5 766.0 Q 1377.5 785.0 1360.5 788.0 Q 1344.5 789.0 1348.5 768.0 Q 1355.5 744.0 1344.5 725.0 Q 1308.5 664.0 1260.5 607.0 Q 1212.5 553.0 1150.5 496.0 Q 1140.5 489.0 1137.5 483.0 Q 1133.5 473.0 1145.5 473.0 Q 1181.5 479.0 1296.5 583.0 L 1320.5 607.0 Z" fill="lightgray"></path>
      </clipPath>
      <path clip-path="url(#make-me-a-hanzi-clip-13)" d="M 1359.5 775.0 L 1377.5 752.0 L 1384.5 729.0 L 1356.5 688.0 L 1257.5 572.0 L 1187.5 510.0 L 1145.5 482.0 " fill="none" id="make-me-a-hanzi-animation-13" stroke-dasharray="527 1054" stroke-linecap="round"></path>

      <clipPath id="make-me-a-hanzi-clip-14">
      <path d="M 1353.5 347.0 Q 1354.5 357.0 1354.5 368.0 Q 1355.5 504.0 1361.5 534.0 Q 1368.5 558.0 1359.5 567.0 Q 1343.5 585.0 1332.5 597.0 Q 1326.5 604.0 1320.5 607.0 C 1296.5 625.0 1288.5 612.0 1296.5 583.0 Q 1309.5 537.0 1310.5 506.0 Q 1309.5 502.0 1309.5 495.0 Q 1309.5 432.0 1293.5 369.0 Q 1281.5 329.0 1313.5 286.0 Q 1314.5 285.0 1316.5 283.0 Q 1332.5 270.0 1342.5 293.0 Q 1348.5 309.0 1351.5 327.0 L 1353.5 347.0 Z" fill="lightgray"></path>
      </clipPath>
      <path clip-path="url(#make-me-a-hanzi-clip-14)" d="M 1322.5 597.0 L 1321.5 576.0 L 1334.5 551.0 L 1332.5 444.0 L 1321.5 345.0 L 1327.5 294.0 " fill="none" id="make-me-a-hanzi-animation-14" stroke-dasharray="435 870" stroke-linecap="round"></path>

      <clipPath id="make-me-a-hanzi-clip-15">
      <path d="M 1519.5 753.0 Q 1540.5 734.0 1562.5 712.0 Q 1574.5 702.0 1587.5 702.0 Q 1597.5 702.0 1601.5 714.0 Q 1605.5 727.0 1598.5 752.0 Q 1589.5 776.0 1515.5 795.0 Q 1502.5 798.0 1496.5 796.0 Q 1492.5 792.0 1493.5 781.0 Q 1496.5 771.0 1519.5 753.0 Z" fill="lightgray"></path>
      </clipPath>
      <path clip-path="url(#make-me-a-hanzi-clip-15)" d="M 1501.5 787.0 L 1565.5 748.0 L 1587.5 717.0 " fill="none" id="make-me-a-hanzi-animation-15" stroke-dasharray="241 482" stroke-linecap="round"></path>

      <clipPath id="make-me-a-hanzi-clip-16">
      <path d="M 1552.5 643.0 Q 1721.5 676.0 1726.5 681.0 Q 1733.5 688.0 1730.5 695.0 Q 1724.5 705.0 1700.5 712.0 Q 1675.5 718.0 1648.5 708.0 Q 1596.5 692.0 1540.5 679.0 Q 1477.5 666.0 1404.5 661.0 Q 1373.5 657.0 1395.5 641.0 Q 1434.5 620.0 1480.5 630.0 Q 1495.5 634.0 1511.5 635.0 L 1552.5 643.0 Z" fill="lightgray"></path>
      </clipPath>
      <path clip-path="url(#make-me-a-hanzi-clip-16)" d="M 1397.5 652.0 L 1419.5 646.0 L 1469.5 647.0 L 1562.5 662.0 L 1671.5 691.0 L 1720.5 690.0 " fill="none" id="make-me-a-hanzi-animation-16" stroke-dasharray="457 914" stroke-linecap="round"></path>

      <clipPath id="make-me-a-hanzi-clip-17">
      <path d="M 1574.5 535.0 Q 1629.5 547.0 1678.5 553.0 Q 1702.5 557.0 1693.5 569.0 Q 1683.5 584.0 1657.5 589.0 Q 1645.5 590.0 1577.5 577.0 L 1523.5 562.0 Q 1469.5 549.0 1423.5 538.0 Q 1407.5 534.0 1427.5 519.0 Q 1440.5 510.0 1465.5 515.0 Q 1493.5 521.0 1524.5 526.0 L 1574.5 535.0 Z" fill="lightgray"></path>
      </clipPath>
      <path clip-path="url(#make-me-a-hanzi-clip-17)" d="M 1425.5 529.0 L 1456.5 529.0 L 1649.5 569.0 L 1683.5 563.0 " fill="none" id="make-me-a-hanzi-animation-17" stroke-dasharray="391 782" stroke-linecap="round"></path>

      <clipPath id="make-me-a-hanzi-clip-18">
      <path d="M 1569.5 443.0 Q 1633.5 455.0 1690.5 461.0 Q 1712.5 464.0 1705.5 477.0 Q 1695.5 492.0 1669.5 498.0 Q 1636.5 502.0 1571.5 483.0 L 1524.5 472.0 Q 1467.5 462.0 1416.5 450.0 Q 1400.5 447.0 1419.5 431.0 Q 1432.5 421.0 1460.5 426.0 Q 1491.5 432.0 1524.5 436.0 L 1569.5 443.0 Z" fill="lightgray"></path>
      </clipPath>
      <path clip-path="url(#make-me-a-hanzi-clip-18)" d="M 1418.5 441.0 L 1450.5 440.0 L 1631.5 476.0 L 1671.5 479.0 L 1694.5 472.0 " fill="none" id="make-me-a-hanzi-animation-18" stroke-dasharray="409 818" stroke-linecap="round"></path>

      <clipPath id="make-me-a-hanzi-clip-19">
      <path d="M 1566.5 378.0 Q 1567.5 412.0 1569.5 443.0 L 1571.5 483.0 Q 1572.5 511.0 1574.5 535.0 L 1577.5 577.0 Q 1581.5 616.0 1577.5 622.0 Q 1564.5 635.0 1552.5 643.0 C 1528.5 661.0 1496.5 661.0 1511.5 635.0 Q 1523.5 620.0 1523.5 562.0 L 1524.5 526.0 Q 1524.5 504.0 1524.5 472.0 L 1524.5 436.0 Q 1524.5 408.0 1524.5 371.0 C 1524.5 341.0 1565.5 348.0 1566.5 378.0 Z" fill="lightgray"></path>
      </clipPath>
      <path clip-path="url(#make-me-a-hanzi-clip-19)" d="M 1518.5 634.0 L 1547.5 613.0 L 1551.5 590.0 L 1545.5 396.0 L 1530.5 378.0 " fill="none" id="make-me-a-hanzi-animation-19" stroke-dasharray="405 810" stroke-linecap="round"></path>

      <clipPath id="make-me-a-hanzi-clip-20">
      <path d="M 1524.5 371.0 Q 1445.5 361.0 1353.5 347.0 C 1327.5 343.0 1327.5 343.0 1351.5 327.0 Q 1375.5 308.0 1403.5 315.0 Q 1529.5 349.0 1758.5 349.0 Q 1774.5 349.0 1779.5 356.0 Q 1783.5 366.0 1769.5 377.0 Q 1724.5 413.0 1666.5 396.0 Q 1624.5 389.0 1566.5 378.0 L 1524.5 371.0 Z" fill="lightgray"></path>
      </clipPath>
      <path clip-path="url(#make-me-a-hanzi-clip-20)" d="M 1362.5 341.0 L 1367.5 334.0 L 1385.5 332.0 L 1680.5 374.0 L 1716.5 375.0 L 1770.5 361.0 " fill="none" id="make-me-a-hanzi-animation-20" stroke-dasharray="544 1088" stroke-linecap="round"></path>

      <clipPath id="make-me-a-hanzi-clip-21">
      <path d="M 1558.5 213.0 Q 1640.5 220.0 1884.5 221.0 Q 1906.5 221.0 1911.5 230.0 Q 1917.5 243.0 1899.5 258.0 Q 1844.5 301.0 1776.5 286.0 Q 1685.5 270.0 1545.5 247.0 L 1497.5 241.0 Q 1337.5 223.0 1150.5 201.0 Q 1128.5 198.0 1144.5 180.0 Q 1159.5 165.0 1178.5 159.0 Q 1200.5 153.0 1218.5 158.0 Q 1324.5 188.0 1445.5 200.0 L 1558.5 213.0 Z" fill="lightgray"></path>
      </clipPath>
      <path clip-path="url(#make-me-a-hanzi-clip-21)" d="M 1148.5 190.0 L 1200.5 181.0 L 1432.5 217.0 L 1803.5 255.0 L 1839.5 254.0 L 1899.5 237.0 " fill="none" id="make-me-a-hanzi-animation-21" stroke-dasharray="887 1774" stroke-linecap="round"></path>

      <clipPath id="make-me-a-hanzi-clip-22">
      <path d="M 1545.5 247.0 Q 1546.5 266.0 1549.5 276.0 Q 1552.5 288.0 1545.5 293.0 Q 1523.5 312.0 1505.5 321.0 Q 1495.5 325.0 1486.5 318.0 Q 1480.5 315.0 1487.5 305.0 Q 1490.5 299.0 1497.5 241.0 L 1496.5 178.0 Q 1495.5 159.0 1495.5 136.0 Q 1488.5 4.0 1479.5 -17.0 Q 1470.5 -53.0 1502.5 -100.0 Q 1512.5 -118.0 1519.5 -121.0 Q 1529.5 -122.0 1535.5 -110.0 Q 1547.5 -80.0 1544.5 -52.0 Q 1544.5 -13.0 1543.5 192.0 L 1545.5 247.0 Z" fill="lightgray"></path>
      </clipPath>
      <path clip-path="url(#make-me-a-hanzi-clip-22)" d="M 1494.5 312.0 L 1503.5 306.0 L 1520.5 274.0 L 1520.5 110.0 L 1511.5 -43.0 L 1521.5 -111.0 " fill="none" id="make-me-a-hanzi-animation-22" stroke-dasharray="561 1122" stroke-linecap="round"></path>

      <clipPath id="make-me-a-hanzi-clip-23">
      <path d="M 1445.5 200.0 Q 1379.5 86.0 1167.5 -35.0 Q 1148.5 -47.0 1165.5 -50.0 Q 1195.5 -56.0 1294.5 -10.0 Q 1351.5 23.0 1415.5 83.0 Q 1457.5 122.0 1481.5 158.0 Q 1488.5 170.0 1496.5 178.0 C 1521.5 208.0 1483.5 262.0 1445.5 200.0 Z" fill="lightgray"></path>
      </clipPath>
      <path clip-path="url(#make-me-a-hanzi-clip-23)" d="M 1491.5 199.0 L 1461.5 175.0 L 1404.5 106.0 L 1310.5 28.0 L 1238.5 -14.0 L 1169.5 -43.0 " fill="none" id="make-me-a-hanzi-animation-23" stroke-dasharray="536 1072" stroke-linecap="round"></path>

      <clipPath id="make-me-a-hanzi-clip-24">
      <path d="M 1543.5 192.0 Q 1628.5 87.0 1722.5 -10.0 Q 1744.5 -34.0 1781.5 -36.0 Q 1848.5 -42.0 1920.5 -31.0 Q 1939.5 -30.0 1940.5 -25.0 Q 1943.5 -18.0 1928.5 -12.0 Q 1726.5 69.0 1645.5 136.0 Q 1632.5 145.0 1558.5 213.0 C 1536.5 233.0 1524.5 215.0 1543.5 192.0 Z" fill="lightgray"></path>
      </clipPath>
      <path clip-path="url(#make-me-a-hanzi-clip-24)" d="M 1552.5 206.0 L 1647.5 104.0 L 1761.5 14.0 L 1819.5 -4.0 L 1934.5 -23.0 " fill="none" id="make-me-a-hanzi-animation-24" stroke-dasharray="590 1180" stroke-linecap="round"></path>

</g>
</svg>
